Labelled photos from "data", an image-classification folder in skhabiri/DeepSort_Pytorch_Yolov5. The possible labels are: bird, flat-wing drone, quadcopter.

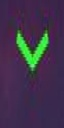
Label: bird

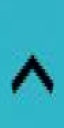
Label: bird

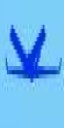
Label: flat-wing drone

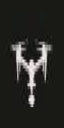
Label: quadcopter

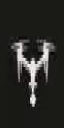
Label: quadcopter

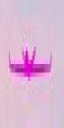
Label: flat-wing drone
